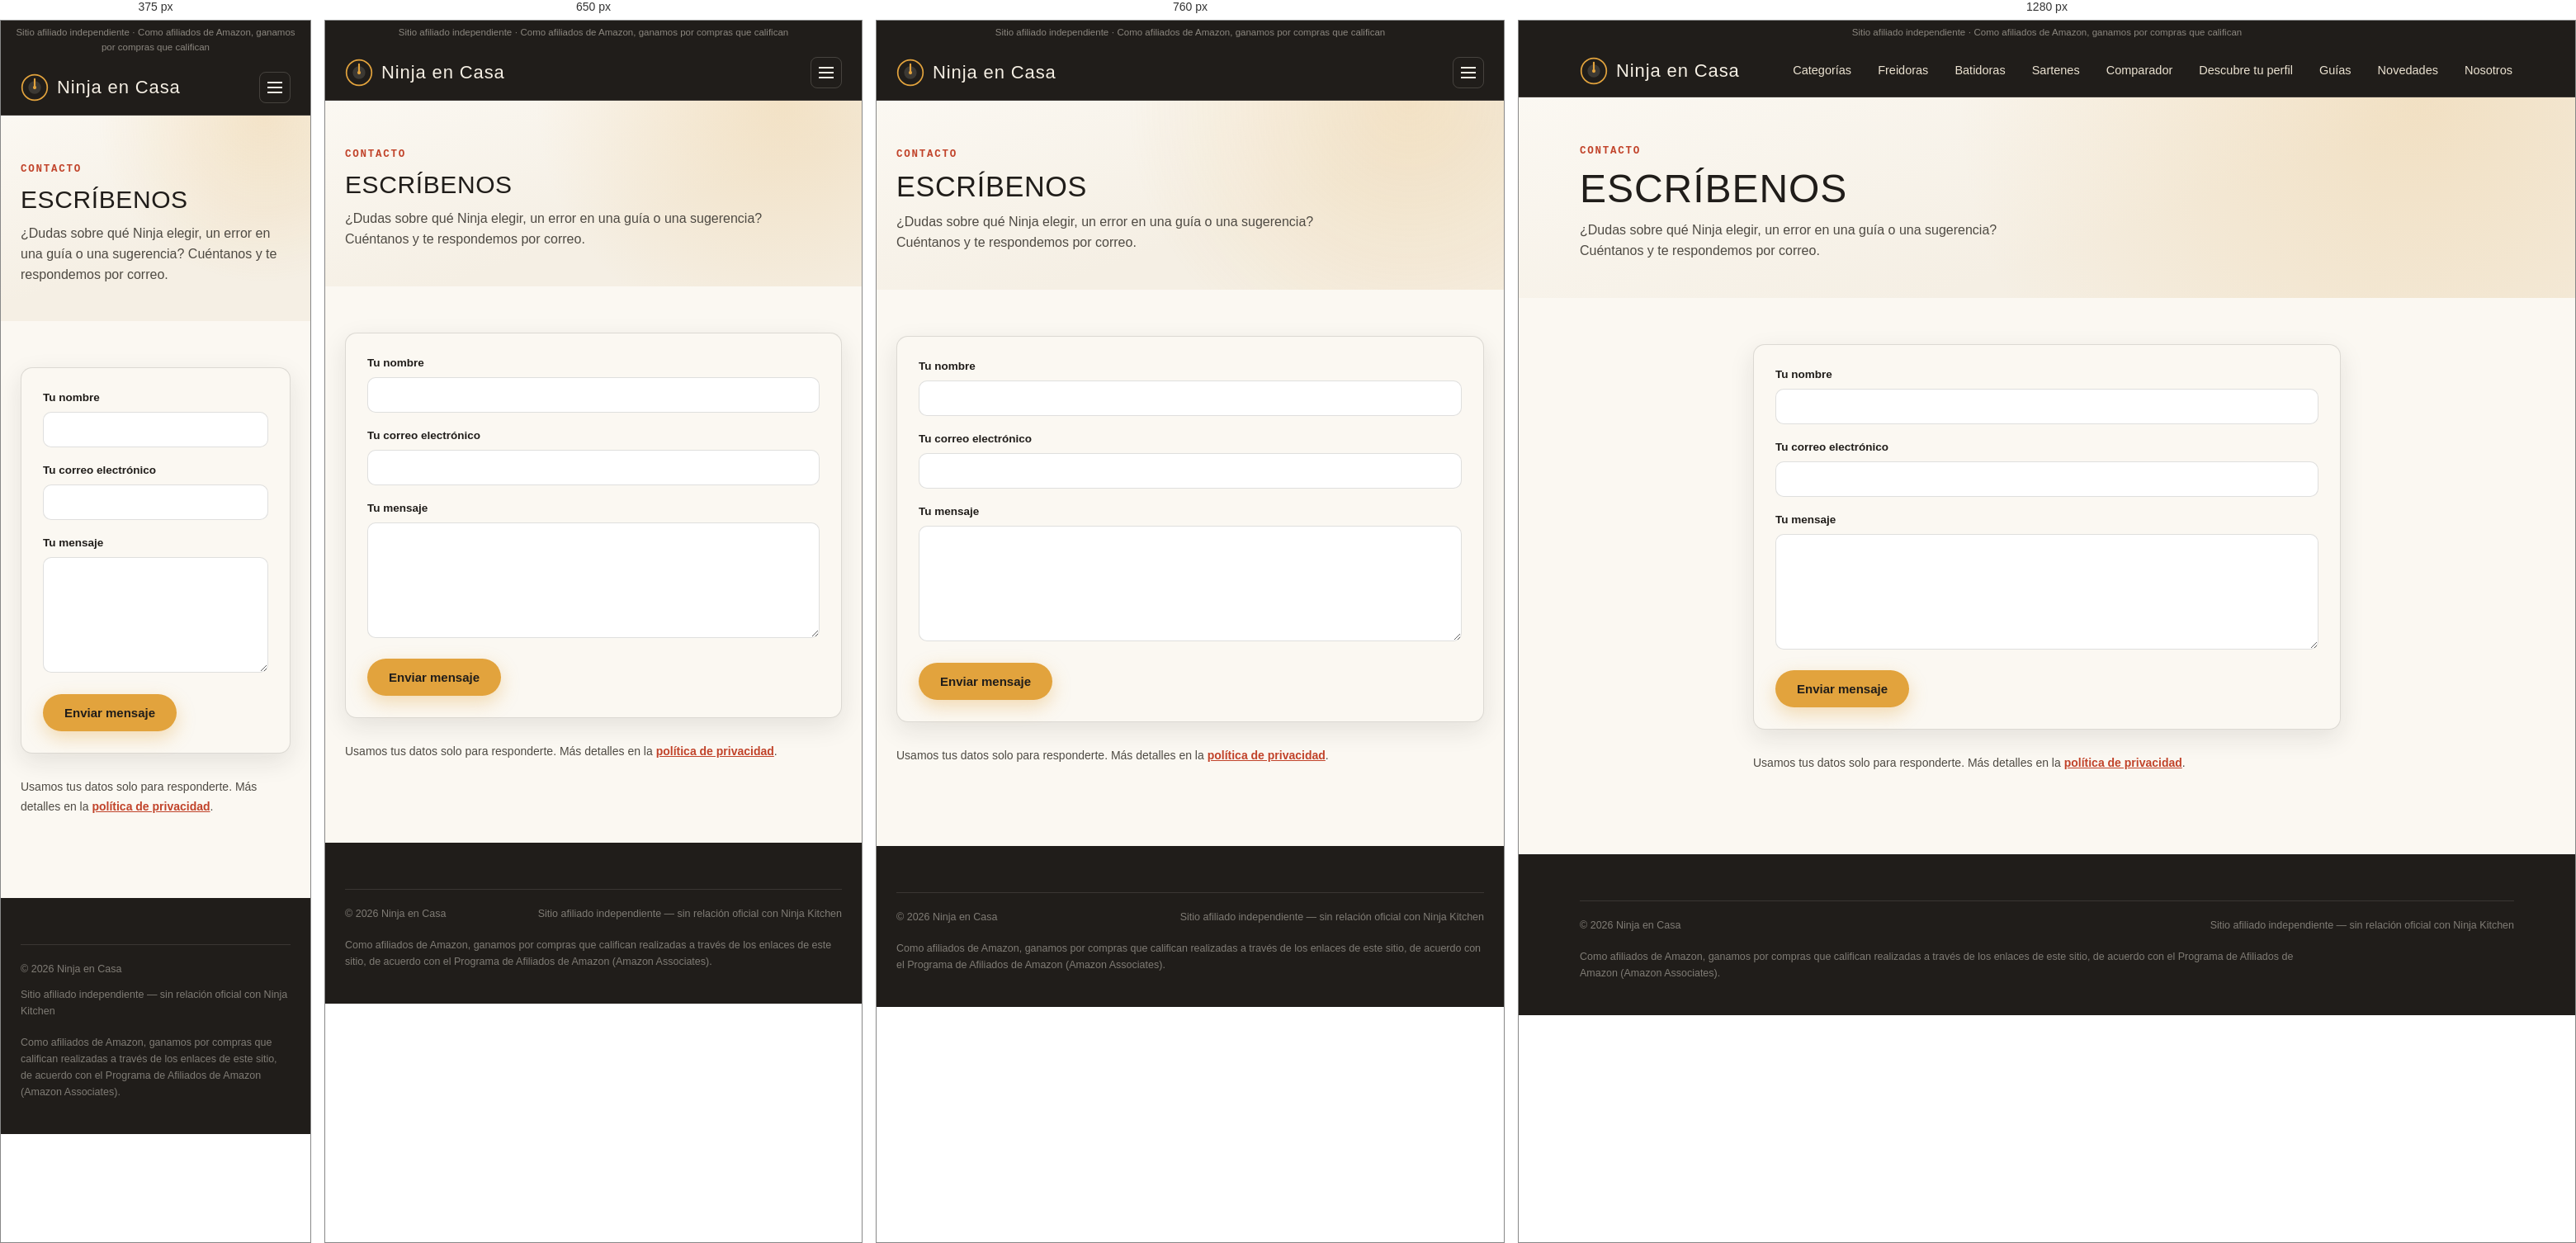
Rendered at 375 px, 650 px, 760 px and 1280 px, left to right.

<!-- file: contacto.html -->
<!DOCTYPE html>
<html lang="es">
<head>
<meta charset="UTF-8">
<meta name="viewport" content="width=device-width, initial-scale=1.0">
<title>Contacto | Ninja en Casa</title>
<meta name="description" content="¿Dudas sobre qué Ninja elegir, un error en una guía o una sugerencia? Escríbenos desde este formulario.">
<link rel="canonical" href="https://ninjaencasa.com/contacto.html">
<meta property="og:type" content="website">
<meta property="og:site_name" content="Ninja en Casa">
<meta property="og:locale" content="es_LA">
<meta property="og:title" content="Contacto | Ninja en Casa">
<meta property="og:description" content="¿Dudas sobre qué Ninja elegir, un error en una guía o una sugerencia? Escríbenos desde este formulario.">
<meta property="og:url" content="https://ninjaencasa.com/contacto.html">
<meta property="og:image" content="https://ninjaencasa.com/og-ninjaencasa.jpg">
<meta name="twitter:card" content="summary_large_image">
<link rel="preconnect" href="https://fonts.googleapis.com">
<link rel="preconnect" href="https://fonts.gstatic.com" crossorigin>
<link href="https://fonts.googleapis.com/css2?family=Bebas+Neue&family=IBM+Plex+Mono:wght@500;600&family=Work+Sans:wght@400;500;600;700&display=swap" rel="stylesheet">
<link rel="stylesheet" href="styles.css">
<style>
  .article-hero h1{ max-width:none; }
  .article-body a{ color:var(--chili); font-weight:600; }

  .contact-form{
    background:var(--paper); border:1px solid var(--line); border-radius:var(--radius);
    padding:26px; box-shadow:var(--shadow); margin:8px 0 28px;
  }
  .contact-form label{
    display:block; font-size:13.5px; font-weight:600; margin:0 0 6px; color:var(--ink);
  }
  .contact-form .campo{ margin-bottom:18px; }
  .contact-form input[type="text"],
  .contact-form input[type="email"],
  .contact-form textarea{
    width:100%; font-family:'Work Sans',sans-serif; font-size:15px; color:var(--ink);
    background:#fff; border:1px solid var(--line); border-radius:10px; padding:12px 14px;
  }
  .contact-form textarea{ min-height:140px; resize:vertical; }
  .contact-form input:focus, .contact-form textarea:focus{
    outline:none; border-color:var(--crisp-dark); box-shadow:0 0 0 3px rgba(226,163,61,0.25);
  }
  .contact-form button{ cursor:pointer; border:none; }
  .contact-form button[disabled]{ opacity:.6; cursor:default; }
  .form-msg{ margin:16px 0 0; font-size:15.5px; font-weight:600; display:none; padding:14px 16px; border-radius:10px; }
  .form-msg.ok{ color:#14532d; background:#dcfce7; border:1px solid #86efac; display:block; }
  .form-toast{ position:fixed; top:84px; left:50%; transform:translate(-50%,-20px); z-index:10000; width:min(560px,calc(100vw - 32px)); box-sizing:border-box;
    padding:16px 20px; border-radius:12px; font-weight:700; font-size:16px; text-align:center; box-shadow:0 12px 32px rgba(0,0,0,.28);
    opacity:0; pointer-events:none; transition:opacity .3s ease, transform .3s ease; }
  .form-toast.show{ opacity:1; transform:translate(-50%,0); }
  .form-toast.ok{ background:#16a34a; color:#fff; }
  .form-toast.err{ background:#dc2626; color:#fff; }
  .form-msg.err{ color:#7f1d1d; background:#fee2e2; border:1px solid #fca5a5; display:block; }
</style>
</head>
<body>

<div class="disclosure">
  Sitio afiliado independiente · Como afiliados de Amazon, ganamos por compras que califican
</div>

<div class="nav-wrap">
  <nav class="nav">
    <a href="index.html#inicio" class="brand">
      <svg class="brand-dial" viewBox="0 0 40 40" fill="none" xmlns="http://www.w3.org/2000/svg">
        <circle cx="20" cy="20" r="18" stroke="#E2A33D" stroke-width="2"/>
        <circle cx="20" cy="20" r="9" fill="#3C3934"/>
        <line x1="20" y1="20" x2="20" y2="8" stroke="#E2A33D" stroke-width="2.5" stroke-linecap="round"/>
        <circle cx="20" cy="20" r="2.5" fill="#E2A33D"/>
      </svg>
      <span>Ninja en Casa</span>
    </a>
    <button class="nav-toggle" id="navToggle" aria-label="Abrir menú" aria-expanded="false">
      <span></span>
    </button>
    <ul class="nav-links" id="navLinks">
      <li><a href="index.html#categorias">Categorías</a></li>
      <li><a href="index.html#freidoras">Freidoras</a></li>
      <li><a href="index.html#batidoras">Batidoras</a></li>
      <li><a href="index.html#sartenes">Sartenes</a></li>
      <li><a href="comparador.html">Comparador</a></li>
      <li><a href="perfil.html">Descubre tu perfil</a></li>
      <li><a href="index.html#guias">Guías</a></li>
      <li><a href="novedades.html">Novedades</a></li>
      <li><a href="index.html#nosotros">Nosotros</a></li>
    </ul>
  </nav>
</div>

<main>
  <div class="article-hero">
    <div class="container">
      <span class="kicker">CONTACTO</span>
      <h1>Escríbenos</h1>
      <p>¿Dudas sobre qué Ninja elegir, un error en una guía o una sugerencia? Cuéntanos y te respondemos por correo.</p>
    </div>
  </div>

  <div class="article-body">

    <form class="contact-form" id="contactForm" name="contacto" method="POST" data-netlify="true" netlify-honeypot="bot-field">
      <input type="hidden" name="form-name" value="contacto">
      <p style="display:none"><label>No llenar: <input name="bot-field"></label></p>

      <div class="campo">
        <label for="nombre">Tu nombre</label>
        <input type="text" id="nombre" name="nombre" required autocomplete="name">
      </div>
      <div class="campo">
        <label for="correo">Tu correo electrónico</label>
        <input type="email" id="correo" name="email" required autocomplete="email">
      </div>
      <div class="campo">
        <label for="mensaje">Tu mensaje</label>
        <textarea id="mensaje" name="mensaje" required></textarea>
      </div>

      <button type="submit" class="btn btn-primary" id="enviarBtn">Enviar mensaje</button>
      <p class="form-msg" id="formMsg" role="status"></p>
    </form>

    <p style="font-size:14px; color:var(--steel-2);">Usamos tus datos solo para responderte. Más detalles en la <a href="privacidad.html">política de privacidad</a>.</p>

  </div>
</main>

<footer style="margin-top:0;">
  <div class="container">
    <div class="footer-bottom" style="border-top:1px solid rgba(245,239,228,0.12); padding-top:20px;">
      <span>© 2026 Ninja en Casa</span>
      <span>Sitio afiliado independiente — sin relación oficial con Ninja Kitchen</span>
    </div>
    <p class="legal-note">Como afiliados de Amazon, ganamos por compras que califican realizadas a través de los enlaces de este sitio, de acuerdo con el Programa de Afiliados de Amazon (Amazon Associates).</p>
  </div>
</footer>

<div class="form-toast" id="formToast" role="status" aria-live="polite"></div>

<script>
  const navToggle = document.getElementById('navToggle');
  const navLinks = document.getElementById('navLinks');
  navToggle.addEventListener('click', () => {
    const open = navLinks.classList.toggle('open');
    navToggle.setAttribute('aria-expanded', open);
  });
  navLinks.querySelectorAll('a').forEach(a => {
    a.addEventListener('click', () => {
      navLinks.classList.remove('open');
      navToggle.setAttribute('aria-expanded', 'false');
    });
  });

  // Envío del formulario (Netlify Forms) sin salir de la página
  const form = document.getElementById('contactForm');
  const msg = document.getElementById('formMsg');
  const btn = document.getElementById('enviarBtn');
  const toast = document.getElementById('formToast');
  let toastTimer;
  function avisar(texto, tipo) {
    toast.textContent = texto;
    toast.className = 'form-toast ' + tipo + ' show';
    clearTimeout(toastTimer);
    toastTimer = setTimeout(function () { toast.classList.remove('show'); }, 7000);
  }
  form.addEventListener('submit', function (e) {
    e.preventDefault();
    btn.disabled = true;
    msg.className = 'form-msg';
    const datos = new FormData(form);
    fetch('/', {
      method: 'POST',
      headers: { 'Content-Type': 'application/x-www-form-urlencoded' },
      body: new URLSearchParams(datos).toString()
    }).then(function (r) {
      if (!r.ok) throw new Error('fallo');
      form.reset();
      msg.textContent = '¡Gracias! Recibimos tu mensaje y te responderemos por correo.';
      msg.className = 'form-msg ok';
      avisar('✅ ¡Gracias! Recibimos tu mensaje.', 'ok');
    }).catch(function () {
      msg.textContent = 'No se pudo enviar. Inténtalo de nuevo en un momento.';
      msg.className = 'form-msg err';
      avisar('No se pudo enviar. Inténtalo de nuevo en un momento.', 'err');
    }).finally(function () { btn.disabled = false; });
  });
</script>
<script src="popup-suscriptores.js" defer></script>
</body>
</html>


/* @media block from styles.css */
@media (max-width:820px){
    .nav-links{
      position:absolute; top:100%; left:0; right:0;
      background:var(--ink);
      flex-direction:column;
      gap:0;
      max-height:0;
      overflow:hidden;
      transition:max-height .25s ease;
      border-bottom:1px solid rgba(245,239,228,0.12);
    }
    .nav-links.open{max-height:340px;}
    .nav-links a{ padding:14px 24px; display:block; border-bottom:1px solid rgba(245,239,228,0.08);}
    .nav-toggle{
      display:inline-flex; align-items:center; justify-content:center;
      width:38px;height:38px;
      background:transparent;border:1px solid var(--line-light); border-radius:8px;
      cursor:pointer;
    }
    .nav-toggle span, .nav-toggle span::before, .nav-toggle span::after{
      content:""; display:block; width:18px; height:2px; background:var(--cream);
      position:relative; transition:transform .2s ease;
    }
    .nav-toggle span::before{ position:absolute; top:-6px;}
    .nav-toggle span::after{ position:absolute; top:6px;}
  }

/* @media block from styles.css */
@media (max-width:700px){
    .values-bar{ flex-direction:column; gap:14px; }
  }

/* @media block from styles.css */
@media (max-width:860px){
    .values-grid{ grid-template-columns:1fr 1fr; }
  }

/* @media block from styles.css */
@media (max-width:560px){
    .values-grid{ grid-template-columns:1fr; }
  }

/* @media block from styles.css */
@media (max-width:700px){
    .filter-pills{ grid-template-columns:repeat(2,1fr); }
  }

/* @media block from styles.css */
@media (max-width:860px){
    .prod-grid{ grid-template-columns:repeat(2,1fr); }
  }

/* @media block from styles.css */
@media (max-width:560px){
    .prod-grid{ grid-template-columns:1fr; }
  }

/* @media block from styles.css */
@media (max-width:900px){
    .hero{ min-height:auto; }
    .hero-content{ padding:56px 0; max-width:100%; }
    .hero-overlay{ background:linear-gradient(180deg, rgba(16,15,13,0.88), rgba(16,15,13,0.94)); }
    .cat-grid{ grid-template-columns:1fr; }
    .guide-grid{ grid-template-columns:1fr; }
    .about{ grid-template-columns:1fr; }
    .footer-grid{ grid-template-columns:1fr; gap:28px;}
  }

/* @media block from styles.css */
@media (max-width:600px){
    .pick-box{ flex-direction:column; align-items:flex-start; text-align:left; }
    .pick-box .btn-sm{ width:100%; text-align:center; }
    .article-table{ font-size:13px; }
  }